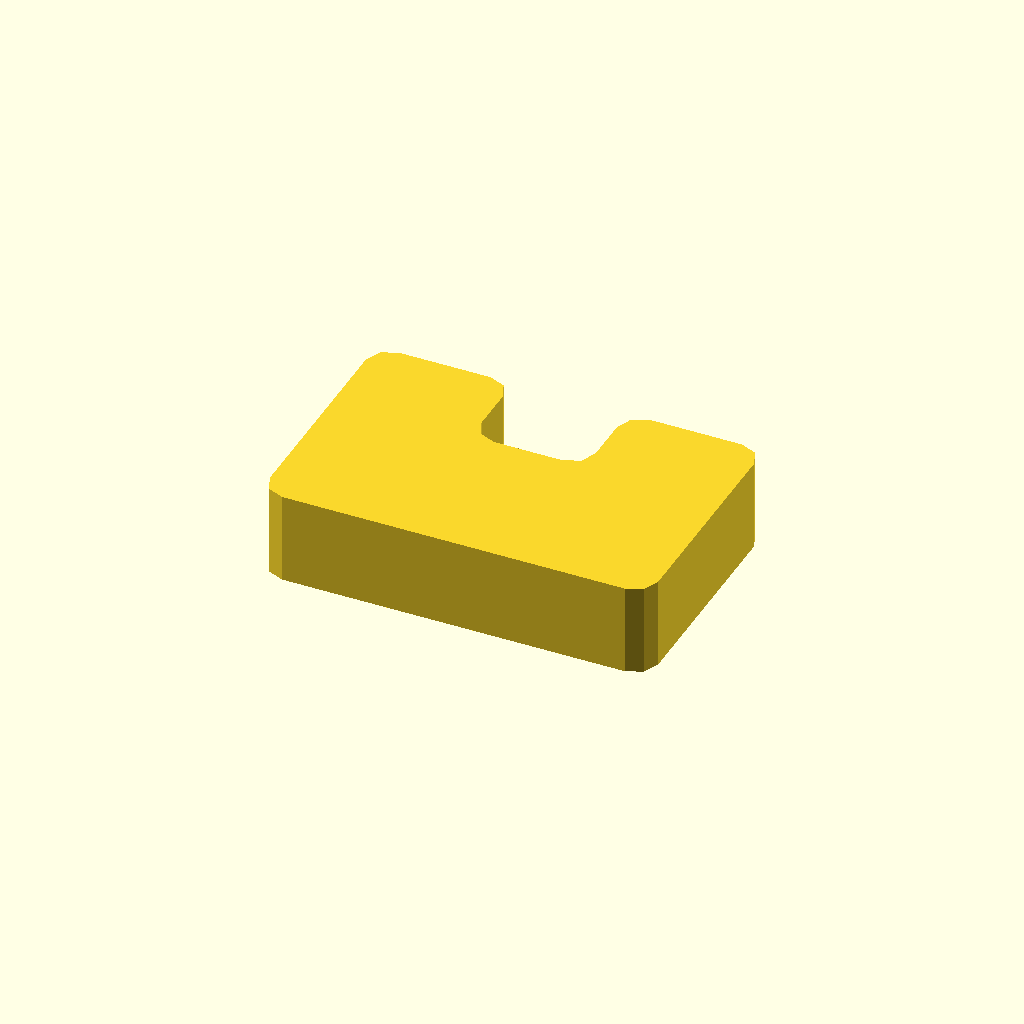
Cell 1: the model at its default parameters.
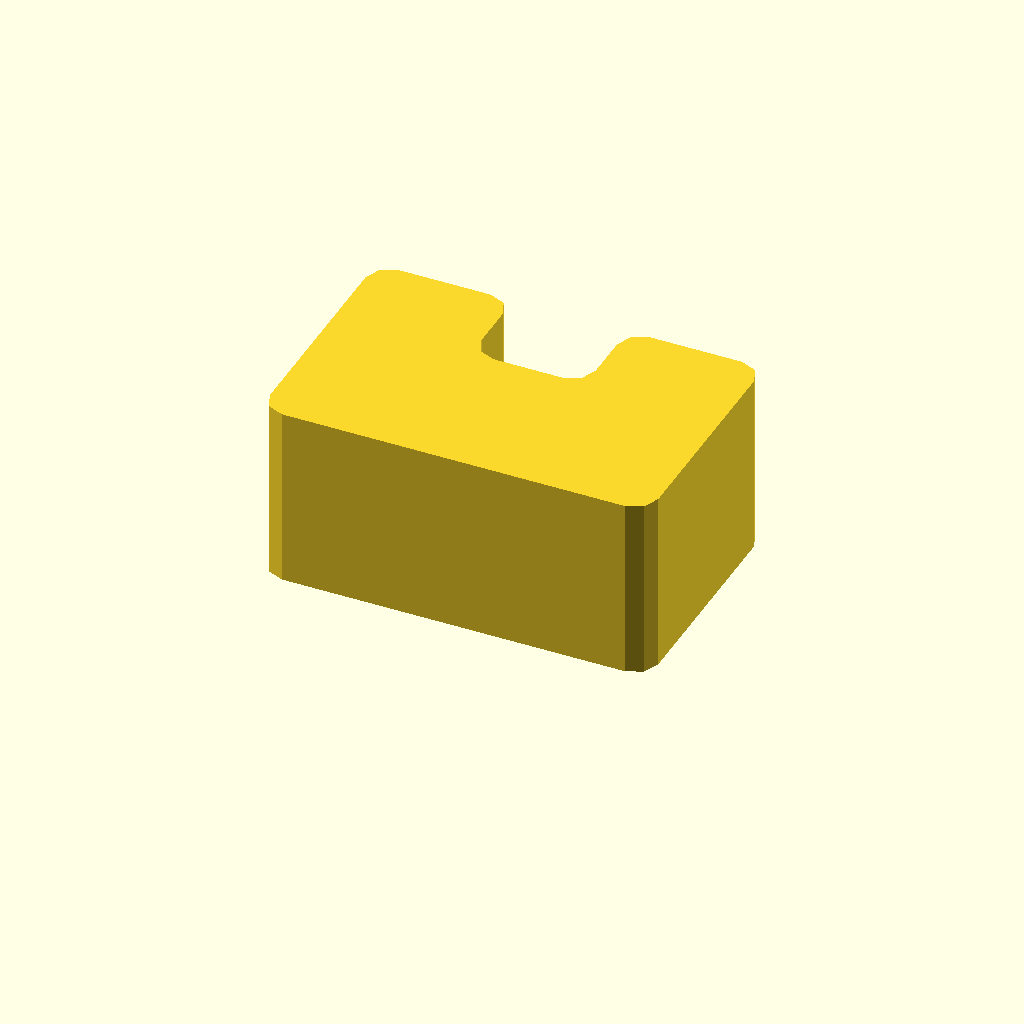
Cell 2: profile_height = 16 (everything else at default).
One fixed orthographic camera (rotation 55°, 0°, 25°; colour scheme Cornfield) for every cell.
Source of the model, optional_data/data/sketch1/eyelugs/part_0027.scad:
$fn = 32;

// ----------------------------------------------------------------------
// Eye lug: clevis, 8 mm thick
// ----------------------------------------------------------------------

// --- parameters (mm) ---
profile_height = 8;       // extrusion height
profile_points = 24;      // points of the closed outline

profile = [[0, 2], [0.586, 0.586], [2, 0], [32, 0], [33.414, 0.586], [34, 2], [34, 20], [33.414, 21.414], [32, 22], [24, 22], [22.586, 21.414], [22, 20], [22, 16], [21.414, 14.586], [20, 14], [14, 14], [12.586, 14.586], [12, 16], [12, 20], [11.414, 21.414], [10, 22], [2, 22], [0.586, 21.414], [0, 20]];  // single closed polygon, 24 points, counter clockwise

// --- the one profile operation ---
linear_extrude(height = profile_height) polygon(points = profile);
Parameter table extracted from the source (name, type, default, range or options):
profile_height: number, default 8
profile_points: number, default 24
